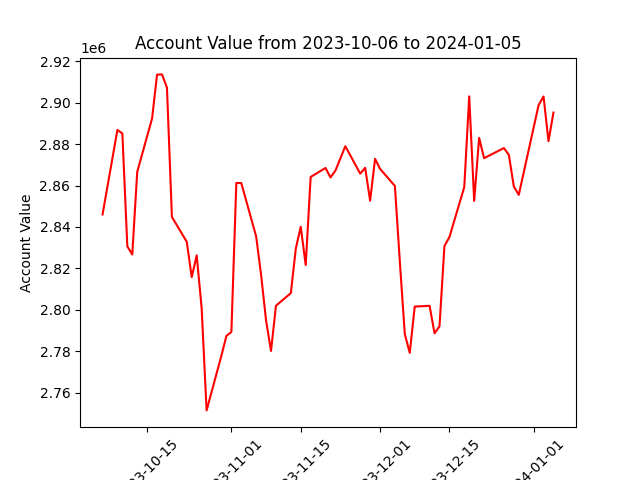

The file beside this chart, header and first rows:
datadate, account_value
20231006, 2846010
20231009, 2886868
20231010, 2885157
20231011, 2830610
20231012, 2826693
20231013, 2866597
20231016, 2892441
20231017, 2913588
20231018, 2913699
20231019, 2907296
20231020, 2844801
20231023, 2832813
20231024, 2815742
20231025, 2826284
20231026, 2800781
20231027, 2751356
20231030, 2777901
20231031, 2787361
20231101, 2789245
20231102, 2861237
20231103, 2861190
20231106, 2835420
20231107, 2816789
20231108, 2794764
20231109, 2780104
20231110, 2801945
20231113, 2808024
20231114, 2829535
20231115, 2840083
20231116, 2821586
20231117, 2864158
20231120, 2868484
20231121, 2863901
20231122, 2867216
20231124, 2879006
20231127, 2865746
20231128, 2868564
20231129, 2852686
20231130, 2872916
20231201, 2868069
20231204, 2859818
20231205, 2823147
20231206, 2788196
20231207, 2779182
20231208, 2801516
20231211, 2801898
20231212, 2788614
20231213, 2791960
20231214, 2830765
20231215, 2835060
20231218, 2859223
20231219, 2903095
20231220, 2852591
20231221, 2883023
20231222, 2873209
20231226, 2878111
20231227, 2874815
20231228, 2859586
20231229, 2855493
20240102, 2898852
... 3 more rows
